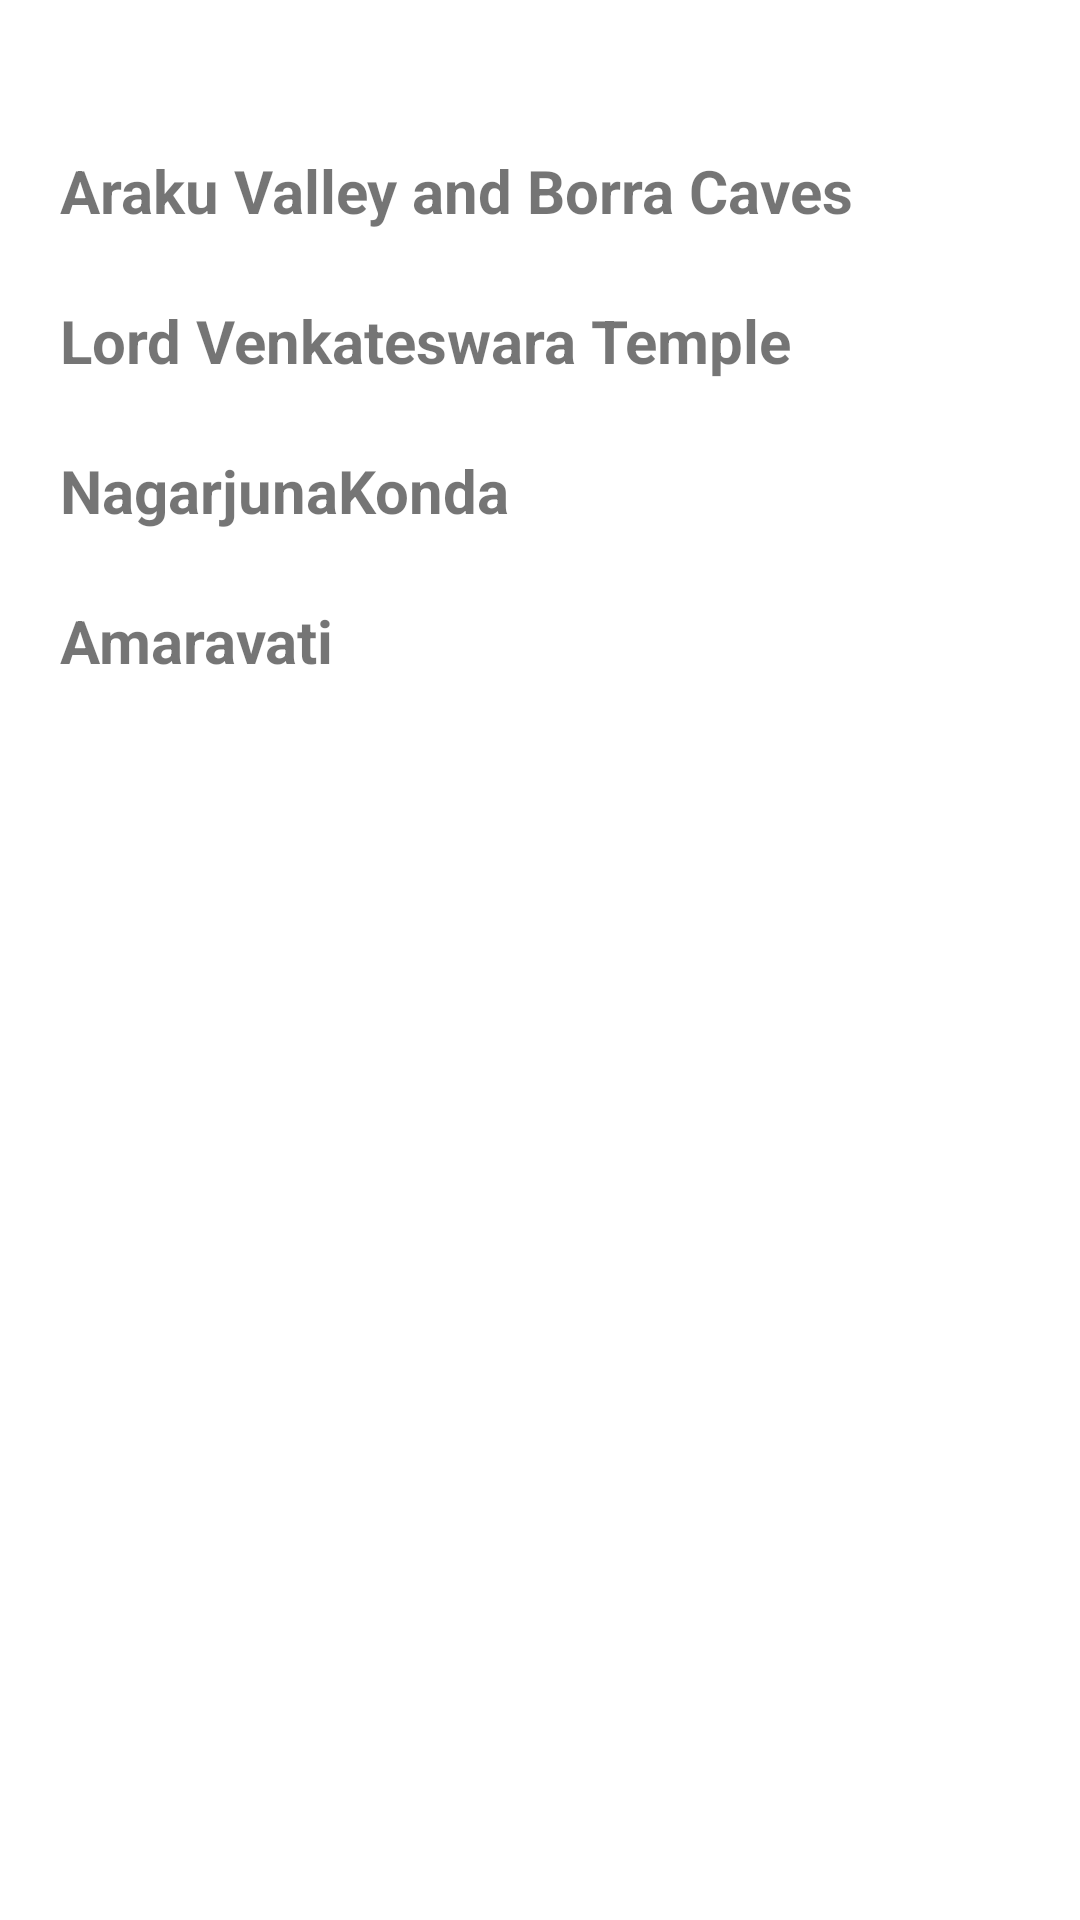

Produce the Android XML layout that renders to this screen, including the resource entries it uses.
<!-- AndroidManifest.xml: application theme Theme.States -->
<!-- res/layout/activity_andhra_pradesh_place.xml -->
<?xml version="1.0" encoding="utf-8"?>
<layout>
<RelativeLayout xmlns:android="http://schemas.android.com/apk/res/android"
    xmlns:app="http://schemas.android.com/apk/res-auto"
    xmlns:tools="http://schemas.android.com/tools"
    android:layout_width="match_parent"
    android:layout_height="match_parent"
    tools:context=".AndhraPradeshPlace">

    <TextView
            android:id="@+id/text1"
            android:layout_width="match_parent"
            android:layout_height="wrap_content"
            android:layout_marginTop="50dp"
            android:textSize="20dp"
            android:textStyle="bold"
            android:text="Araku Valley and Borra Caves"
        android:layout_marginStart="20dp"/>

    <TextView
        android:id="@+id/text2"
        android:layout_width="match_parent"
        android:layout_height="wrap_content"
        android:layout_marginTop="100dp"
        android:textSize="20dp"
        android:textStyle="bold"
        android:text="Lord Venkateswara Temple"
        android:layout_marginStart="20dp"/>


    <TextView
        android:id="@+id/text3"
        android:layout_width="match_parent"
        android:layout_height="wrap_content"
        android:layout_marginTop="150dp"
        android:textSize="20dp"
        android:textStyle="bold"
        android:text="NagarjunaKonda"
        android:layout_marginStart="20dp"/>

    <TextView
        android:id="@+id/text4"
        android:layout_width="match_parent"
        android:layout_height="wrap_content"
        android:layout_marginTop="200dp"
        android:textSize="20dp"
        android:textStyle="bold"
        android:text="Amaravati"
        tools:ignore="UnknownId"
        android:layout_marginStart="20dp"/>








</RelativeLayout>
</layout>
<!-- resources referenced by this layout -->
<resources>
  <style name="Theme.States" parent="Theme.MaterialComponents.DayNight.DarkActionBar">
          
          <item name="colorPrimary">@color/purple_500</item>
          <item name="colorPrimaryVariant">@color/purple_700</item>
          <item name="colorOnPrimary">@color/white</item>
          
          <item name="colorSecondary">@color/teal_200</item>
          <item name="colorSecondaryVariant">@color/teal_700</item>
          <item name="colorOnSecondary">@color/black</item>
          
          <item name="android:statusBarColor">?attr/colorPrimaryVariant</item>
          
      </style>
  <!-- not gathered from this repository: default colours our renderer supplied (Android Studio template values) -->
  <color name="purple_500">#FF6200EE</color>
  <color name="purple_700">#FF3700B3</color>
  <color name="teal_200">#FF03DAC5</color>
  <color name="teal_700">#FF018786</color>
  <color name="black">#FF000000</color>
  <color name="white">#FFFFFFFF</color>
</resources>
